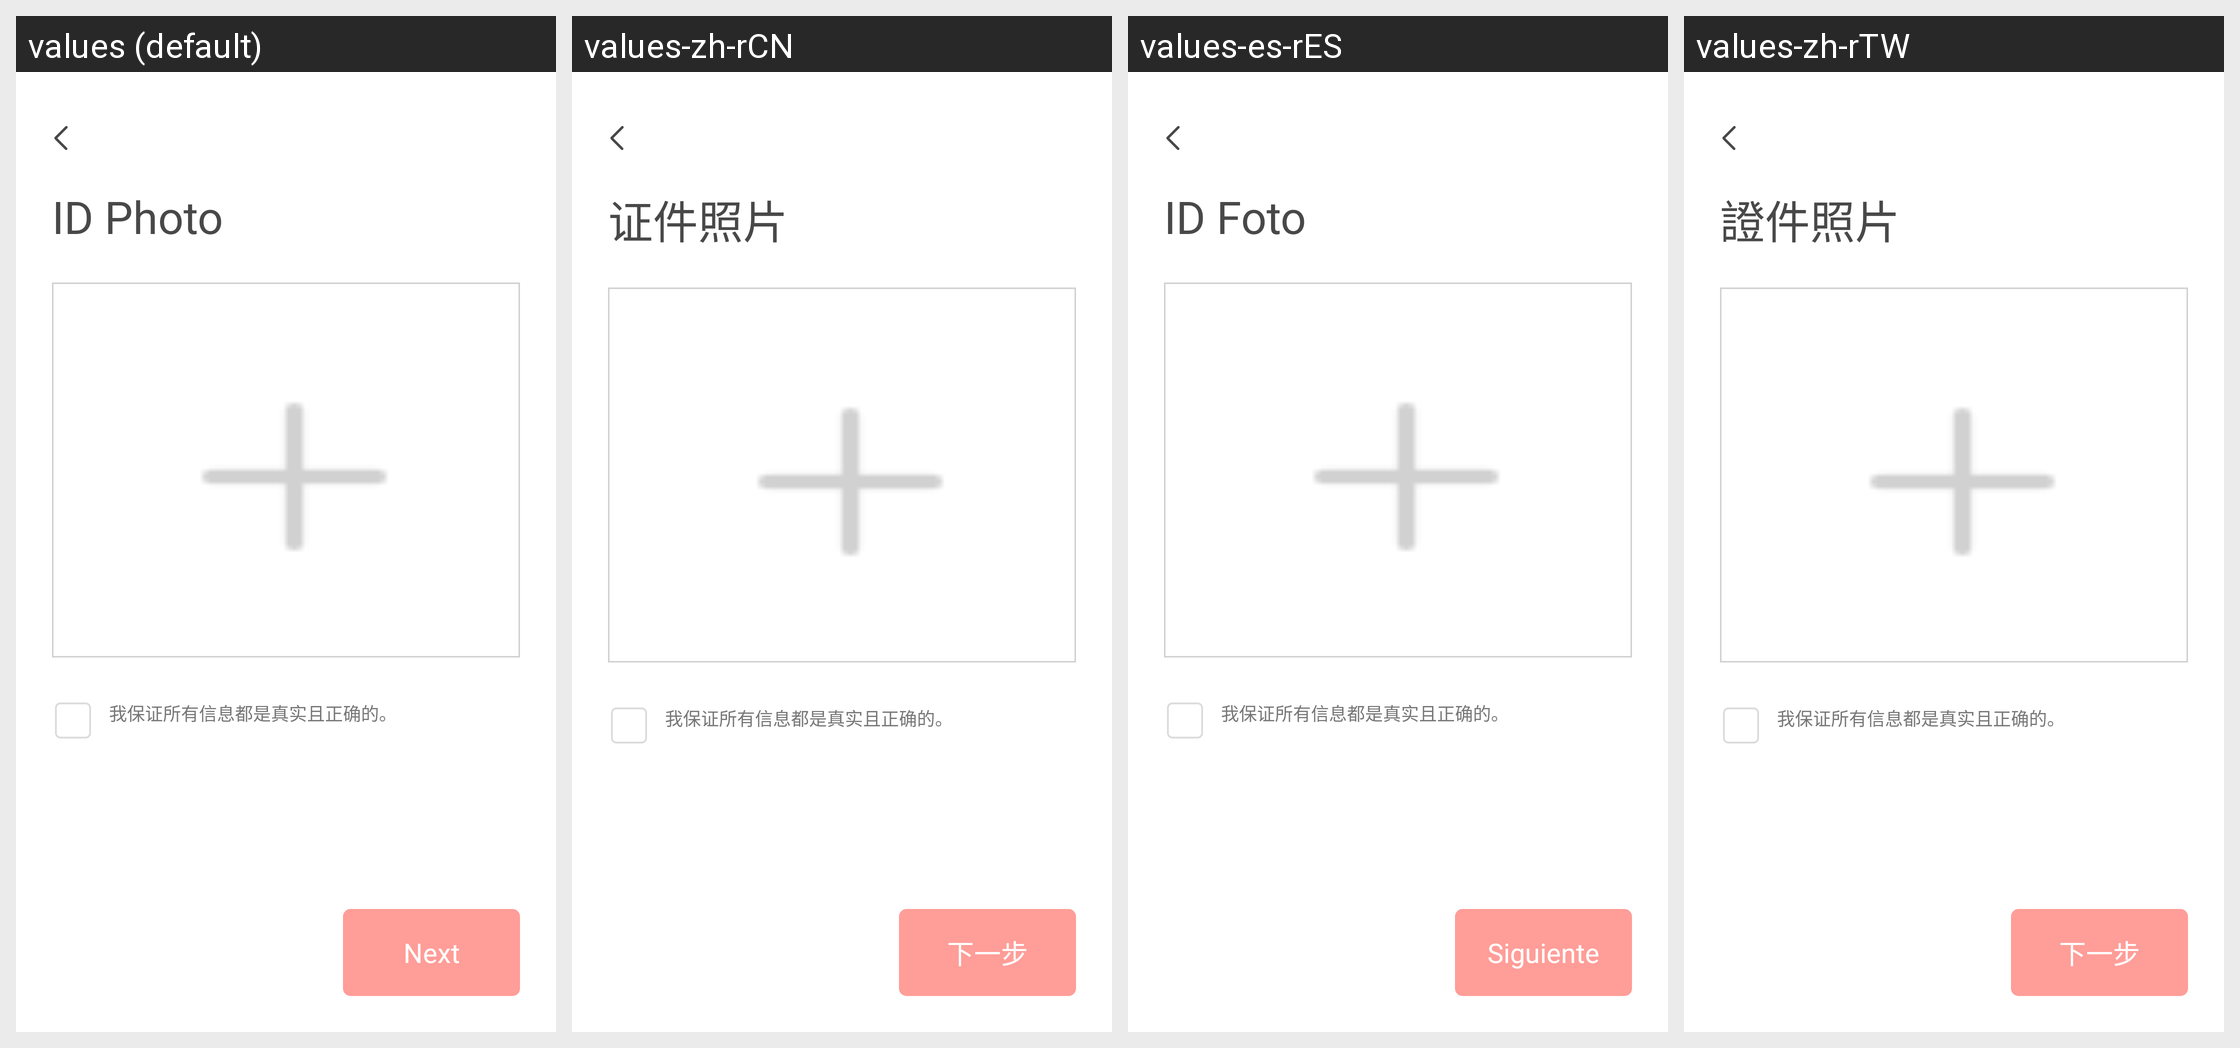

The same Android screen rendered under several of its app's locales, left to right. List the strings drawn on it with the default value and each locale's translation.
Android screen res/layout/activity_document1.xml rendered under 4 locales, left to right: values (default), values-zh-rCN, values-es-rES, values-zh-rTW. Device: Nexus 5 (rendered at 1080×1920; each locale shown at half size, 540×960, under a caption strip naming it); theme AppTheme.NoActionBar.
Strings drawn on this screen, with the default value and each locale's value (text and hints the layout hard-codes, and strings that could not be matched under every locale, appear in the picture but are not listed):

IDPHOTO
  values: ID Photo
  values-zh-rCN: 证件照片
  values-es-rES: ID Foto
  values-zh-rTW: 證件照片

NEXT
  values: Next
  values-zh-rCN: 下一步
  values-es-rES: Siguiente
  values-zh-rTW: 下一步
